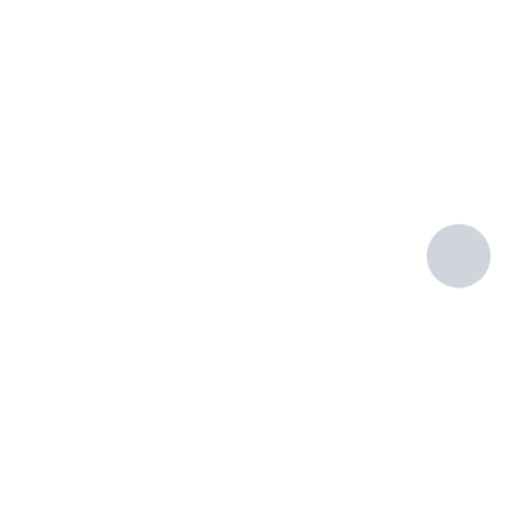
t = 0.00 s
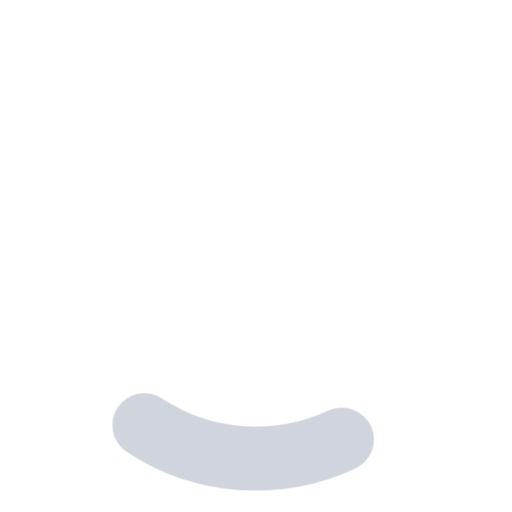
t = 0.24 s
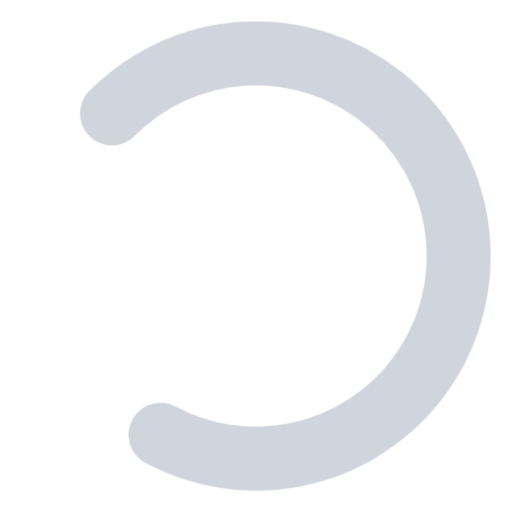
t = 0.71 s
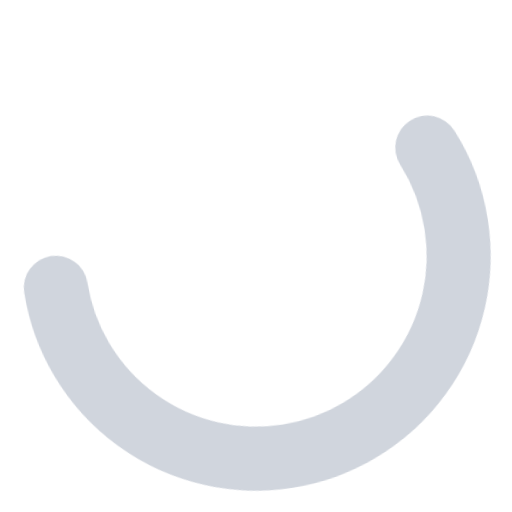
t = 0.95 s
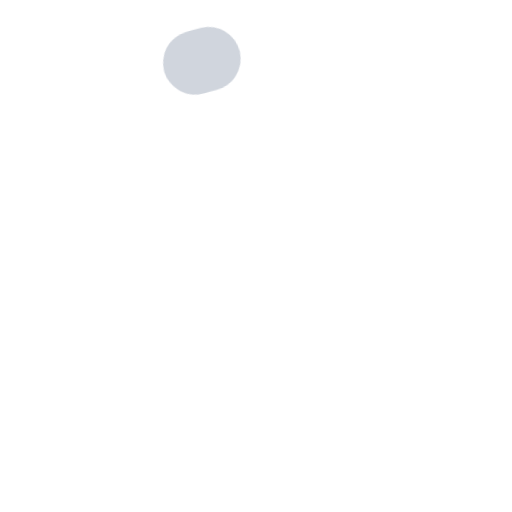
t = 1.43 s
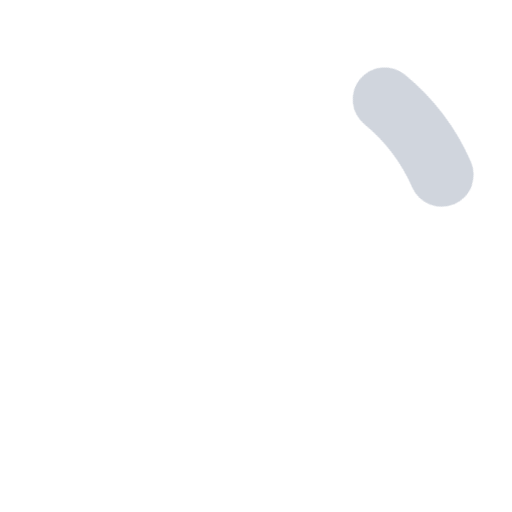
t = 1.66 s

The animated SVG that drew these frames (rendered in a browser with its animation timeline set to each time). Animation: 2 CSS @keyframes rules; one cycle of 2.00 s, repeats indefinitely.

<svg width="24" height="24" stroke="#D0D5DD" viewBox="0 0 24 24" xmlns="http://www.w3.org/2000/svg"><style>.spinner_V8m1{transform-origin:center;animation:spinner_zKoa 2s linear infinite}.spinner_V8m1 circle{stroke-linecap:round;animation:spinner_YpZS 1.5s ease-in-out infinite}@keyframes spinner_zKoa{100%{transform:rotate(360deg)}}@keyframes spinner_YpZS{0%{stroke-dasharray:0 150;stroke-dashoffset:0}47.5%{stroke-dasharray:42 150;stroke-dashoffset:-16}95%,100%{stroke-dasharray:42 150;stroke-dashoffset:-59}}</style><g class="spinner_V8m1"><circle cx="12" cy="12" r="9.5" fill="none" stroke-width="3"></circle></g></svg>
